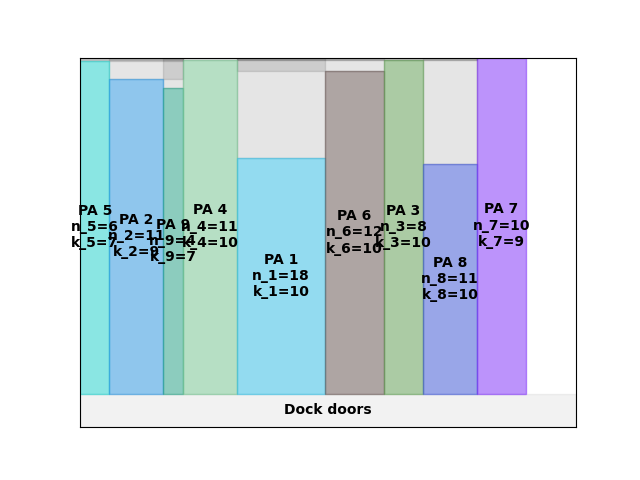

The table this chart was drawn from, first rows:
A4
31
69.02
0.00, 0.00, 6, 7
48.00, 0.00, 11, 9
136, 0.00, 4, 7
168, 0.00, 11, 10
256, 0.00, 18, 10
400, 0.00, 12, 10
496, 0.00, 8, 10
560, 0.00, 11, 10
648, 0.00, 10, 9
